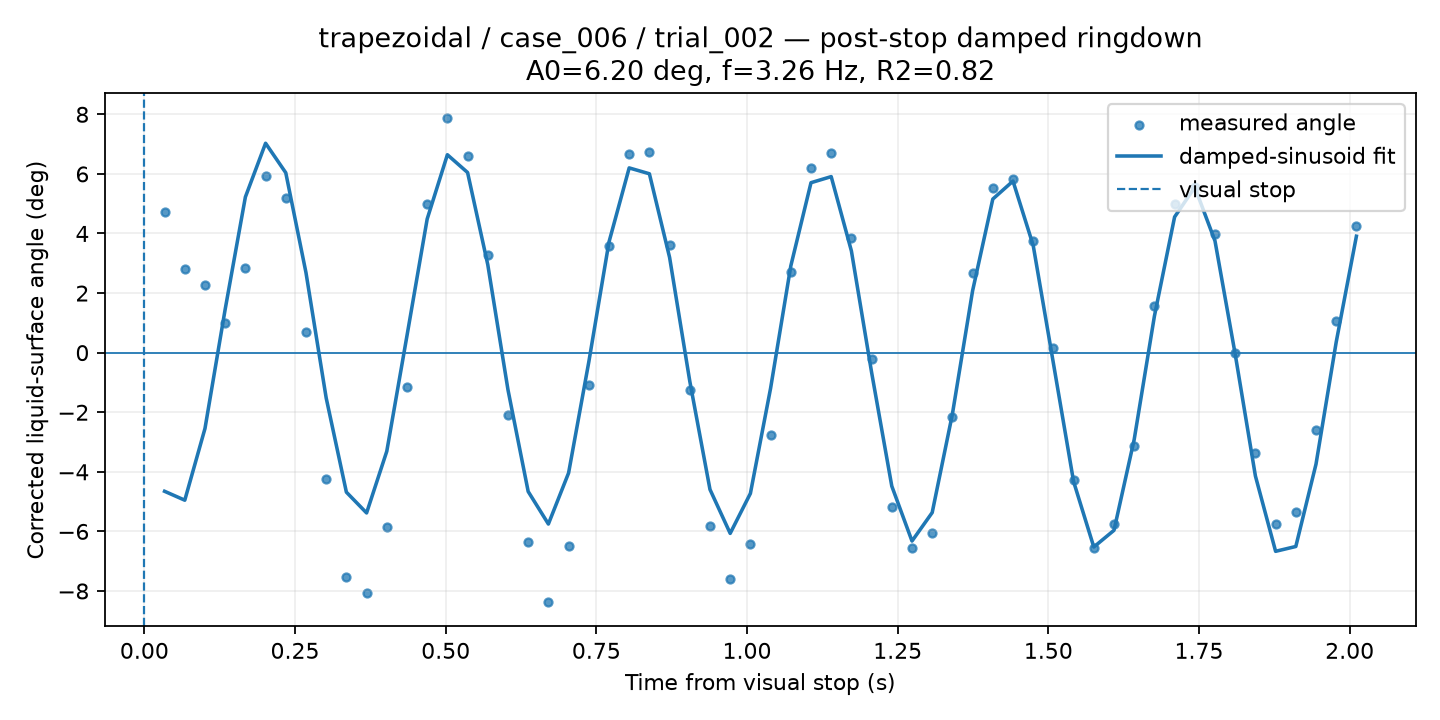

The data file committed next to this chart (first rows):
time_from_visual_stop_s, surface_angle_corrected_deg, fit_used, quality, ringdown_fit_angle_deg
0.03352, 4.709, 1, GOOD, -4.653
0.06704, 2.793, 1, GOOD, -4.952
0.1006, 2.257, 1, GOOD, -2.547
0.1341, 0.9915, 1, GOOD, 1.457
0.1676, 2.835, 1, GOOD, 5.224
0.2011, 5.929, 1, GOOD, 7.029
0.2346, 5.192, 1, GOOD, 6.038
0.2682, 0.7057, 1, GOOD, 2.686
0.3017, -4.255, 1, GOOD, -1.52
0.3352, -7.539, 1, GOOD, -4.682
0.3687, -8.052, 1, GOOD, -5.38
0.4022, -5.862, 1, GOOD, -3.311
0.4358, -1.15, 1, GOOD, 0.5703
0.4693, 4.977, 1, GOOD, 4.486
0.5028, 7.891, 1, GOOD, 6.643
0.5363, 6.608, 1, GOOD, 6.047
0.5698, 3.279, 1, GOOD, 2.953
0.6034, -2.083, 1, GOOD, -1.248
0.6369, -6.366, 1, GOOD, -4.661
0.6704, -8.375, 1, GOOD, -5.752
0.7039, -6.504, 1, GOOD, -4.039
0.7374, -1.083, 1, GOOD, -0.3152
0.7709, 3.574, 1, GOOD, 3.713
0.8045, 6.673, 1, GOOD, 6.201
0.838, 6.75, 1, GOOD, 6.005
0.8715, 3.602, 1, GOOD, 3.198
0.905, -1.25, 1, GOOD, -0.9595
0.9385, -5.808, 1, GOOD, -4.593
0.9721, -7.614, 1, GOOD, -6.066
1.006, -6.42, 1, GOOD, -4.726
1.039, -2.765, 1, GOOD, -1.194
1.073, 2.716, 1, GOOD, 2.909
1.106, 6.184, 1, GOOD, 5.705
1.14, 6.689, 1, GOOD, 5.909
1.173, 3.861, 1, GOOD, 3.415
1.207, -0.2235, 1, GOOD, -0.6608
1.24, -5.171, 1, GOOD, -4.48
1.274, -6.567, 1, GOOD, -6.324
1.307, -6.037, 1, GOOD, -5.368
1.341, -2.159, 1, GOOD, -2.062
1.374, 2.681, 1, GOOD, 2.077
1.408, 5.519, 1, GOOD, 5.155
1.441, 5.846, 1, GOOD, 5.759
1.475, 3.74, 1, GOOD, 3.6
1.508, 0.1587, 1, GOOD, -0.3569
1.542, -4.291, 1, GOOD, -4.328
1.575, -6.543, 1, GOOD, -6.524
1.609, -5.763, 1, GOOD, -5.962
1.642, -3.141, 1, GOOD, -2.913
1.676, 1.55, 1, GOOD, 1.225
1.709, 4.981, 1, GOOD, 4.556
1.743, 5.552, 1, GOOD, 5.553
1.777, 3.98, 1, GOOD, 3.748
1.81, -0.002979, 1, GOOD, -0.05331
1.844, -3.383, 1, GOOD, -4.139
1.877, -5.763, 1, GOOD, -6.668
1.911, -5.352, 1, GOOD, -6.506
1.944, -2.592, 1, GOOD, -3.742
1.978, 1.068, 1, GOOD, 0.3554
2.011, 4.259, 1, GOOD, 3.909
